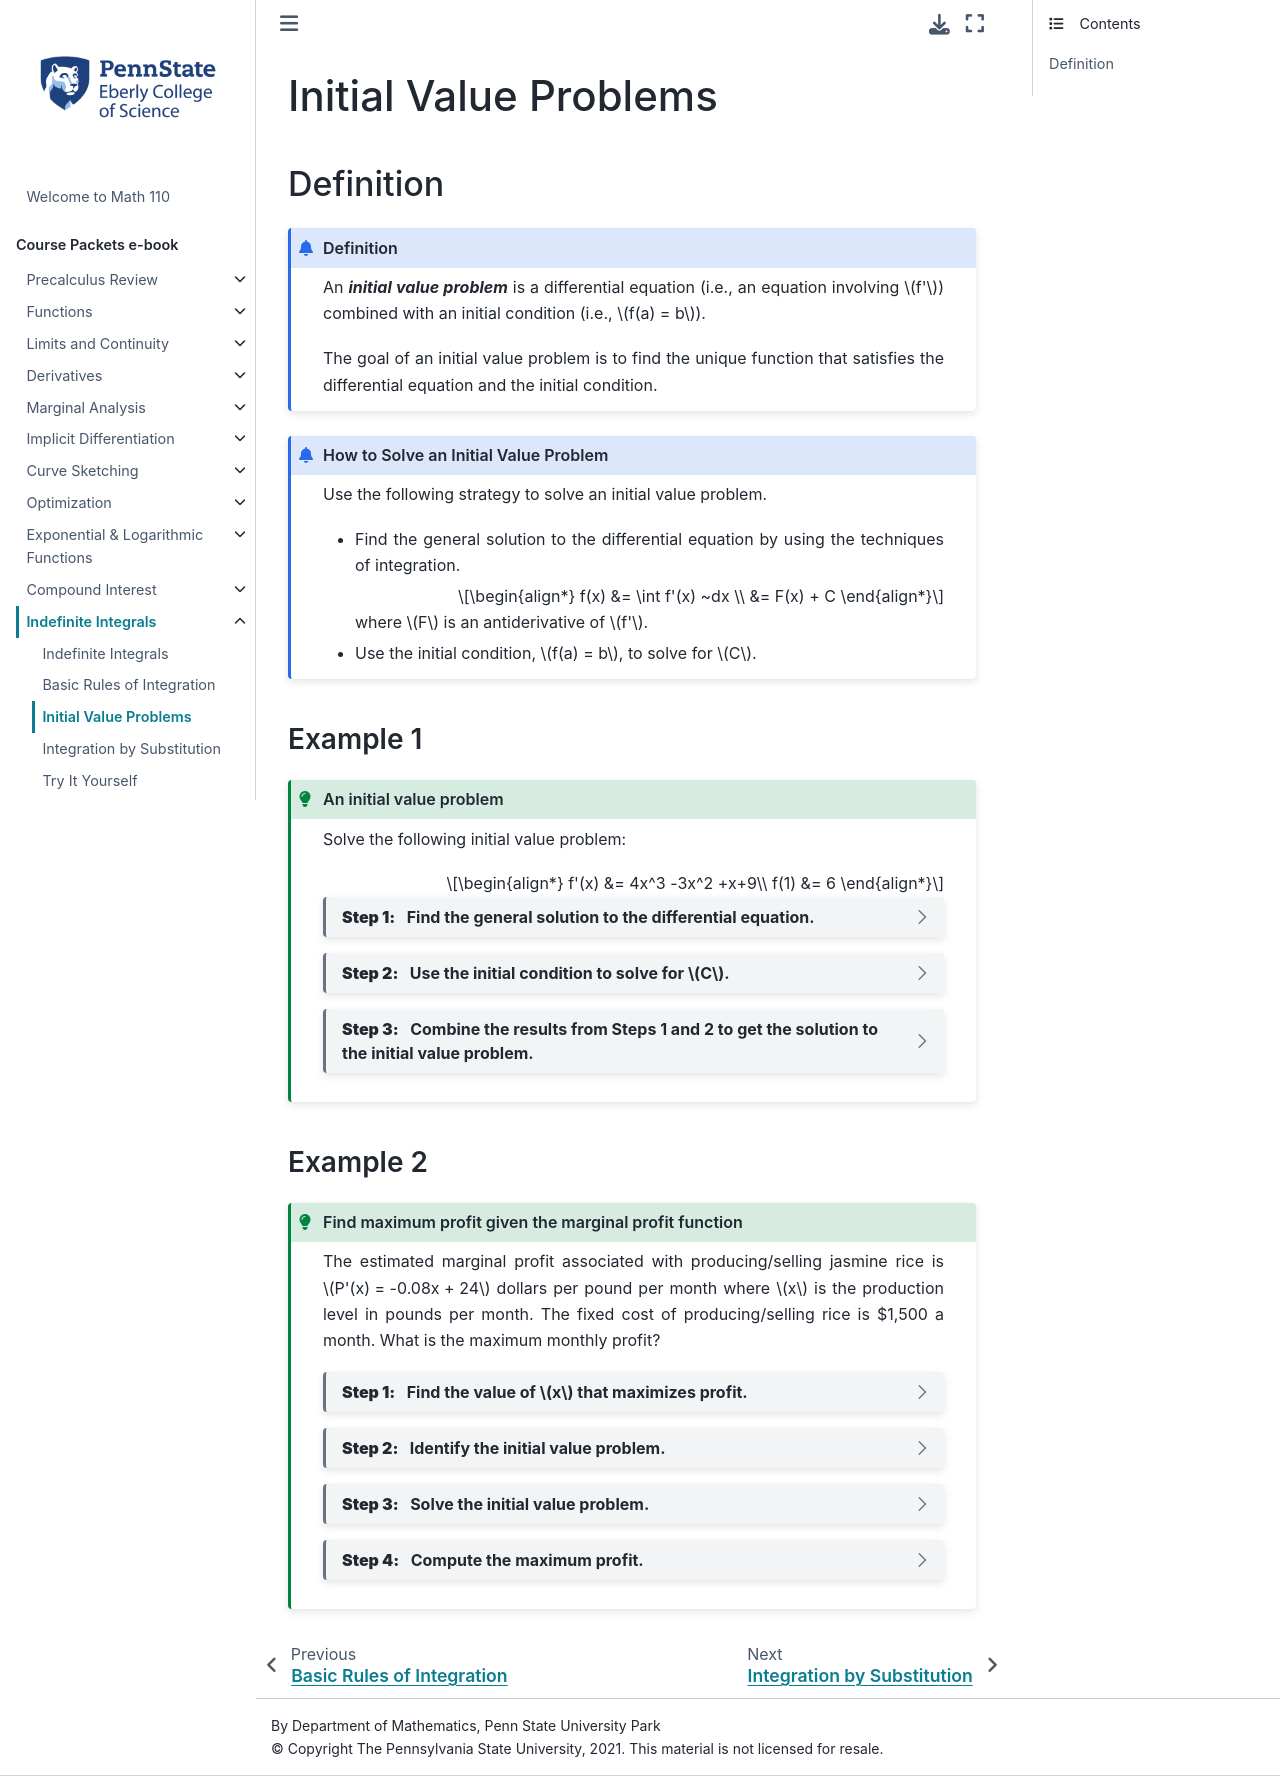

repository: 28left/110jupyter · page: ch_Indefinite/indefinite_init_value.html · generator: jekyll

---
jupytext:
  formats: ipynb,md:myst
  text_representation:
    extension: .md
    format_name: myst
    format_version: 0.13
    jupytext_version: 1.10.3
kernelspec:
  display_name: Python 3.9.4 64-bit
  language: python
  name: python3
---
# Initial Value Problems

## Definition
```{admonition} Definition
:class: info

An _**initial value problem**_ is a differential equation (i.e., an equation involving $f'$) combined with an initial condition (i.e., $f(a) = b$).  

The goal of an initial value problem is to find the unique function that satisfies the differential equation and the initial condition.
```


```{admonition} How to Solve an Initial Value Problem
:class: info

Use the following strategy to solve an initial value problem.

- Find the general solution to the differential equation by using the techniques of integration. 
  \begin{align*}
    f(x) 
    &= \int f'(x)  ~dx \\
    &= F(x) + C
  \end{align*}
  where $F$ is an antiderivative of $f'$.

- Use the initial condition, $f(a) = b$, to solve for $C$.
```

### Example 1
````{admonition} An initial value problem
:class: tip

Solve the following initial value problem:

\begin{align*}
  f'(x) &= 4x^3 -3x^2 +x+9\\
  f(1) &= 6
\end{align*}

```{dropdown} **Step 1:** &nbsp; Find the general solution to the differential equation.

\begin{align*}
  f(x) 
  &= \int f'(x) ~dx \\
  &= \int 4x^3 -3x^2 +x+9 ~dx\\
  &= x^4-x^3+\frac{x^2}{2}+9 x + C
\end{align*}
```

```{dropdown} **Step 2:** &nbsp; Use the initial condition to solve for $C$.

\begin{align*}
  6 
  &= f(1) \\
  &= 1 - 1 + \frac{1}{2} + 9 +C && \text{plug $x=1$ into our result from Step 1}\\
  &= \frac{1}{2}+9 +C && \text{simplify}
\end{align*}

Therefore

$$C = 6 - \frac{1}{2} - 9 = - \frac{7}{2}.$$
```

```{dropdown} **Step 3:** &nbsp; Combine the results from Steps 1 and 2 to get the solution to the initial value problem.

$$f(x) = x^4 - x^3 + \frac{x^2}{2} + 9x - \frac{7}{2}$$
```
````

### Example 2
````{admonition} Find maximum profit given the marginal profit function
:class: tip

The estimated marginal profit associated with producing/selling jasmine rice is $P'(x) = -0.08x + 24$ dollars per pound per month where $x$ is the production level in pounds per month. The fixed cost of producing/selling rice is \$1,500 a month. What is the maximum monthly profit?

```{dropdown} **Step 1:** &nbsp; Find the value of $x$ that maximizes profit.

$P'(x)$ equals zero when

$$-\frac{8}{100}x + 24 = 0$$

which is when 

$$x = \frac{24\cdot 100}{8} = 300$$

Notice that $P''(x) = -8/100$ is always negative. Therefore, $P(x)$ is always concave down which means $x = 300$ corresponds to an absolute maximum profit.

Ultimately, we will evaluate $P(300)$ to find the maximum monthly profit, but we don't currently have a formula for $P(x)$. Therefore, our next goal is to find $P(x)$.
```

```{dropdown} **Step 2:** &nbsp; Identify the initial value problem.

\begin{align*}
  P'(x) &= -\frac{8}{100}x +24 && \text{stated in the problem}\\
  P(0) &= -1,500 && \text{since fixed costs are \$1,500}
\end{align*}

Note that the initial profit is negative since fixed costs count against profit.
```

```{dropdown} **Step 3:** &nbsp; Solve the initial value problem.

\begin{align*}
  P(x) &= \int P'(x) ~dx \\
  &= \int -\frac{8}{100}x+24 ~ dx \\
  &= -\frac{8}{100}\cdot \frac{x^2}{2} + 24x +C \\ 
  &= -\frac{4}{100}x^2 +24x + C \\
\end{align*}

\begin{align*}
P(0) &= -1500 \\
&= -\frac{4}{100}(0)^2 + 24(0) +C \\
&= C
\end{align*}

Therefore, $P(x) = -\dfrac{4}{100}x^2 + 24x -1500$.
```

```{dropdown} **Step 4:** &nbsp; Compute the maximum profit.

From Step 1, we know that profit is maximized when $x=300$.

\begin{align*}
  P(300) 
  &= -\frac{4}{100}(300)^2 + 24(300) - 1500 \\
  %&= -\frac{4}{100}(300)(300) + 24(300) - 1500 \\
  %&= -4(3)(300) + 24(300) - 1500 \\
  &= -3600 + 7200 - 1500 \\
  &= 2100
\end{align*}
```
````
